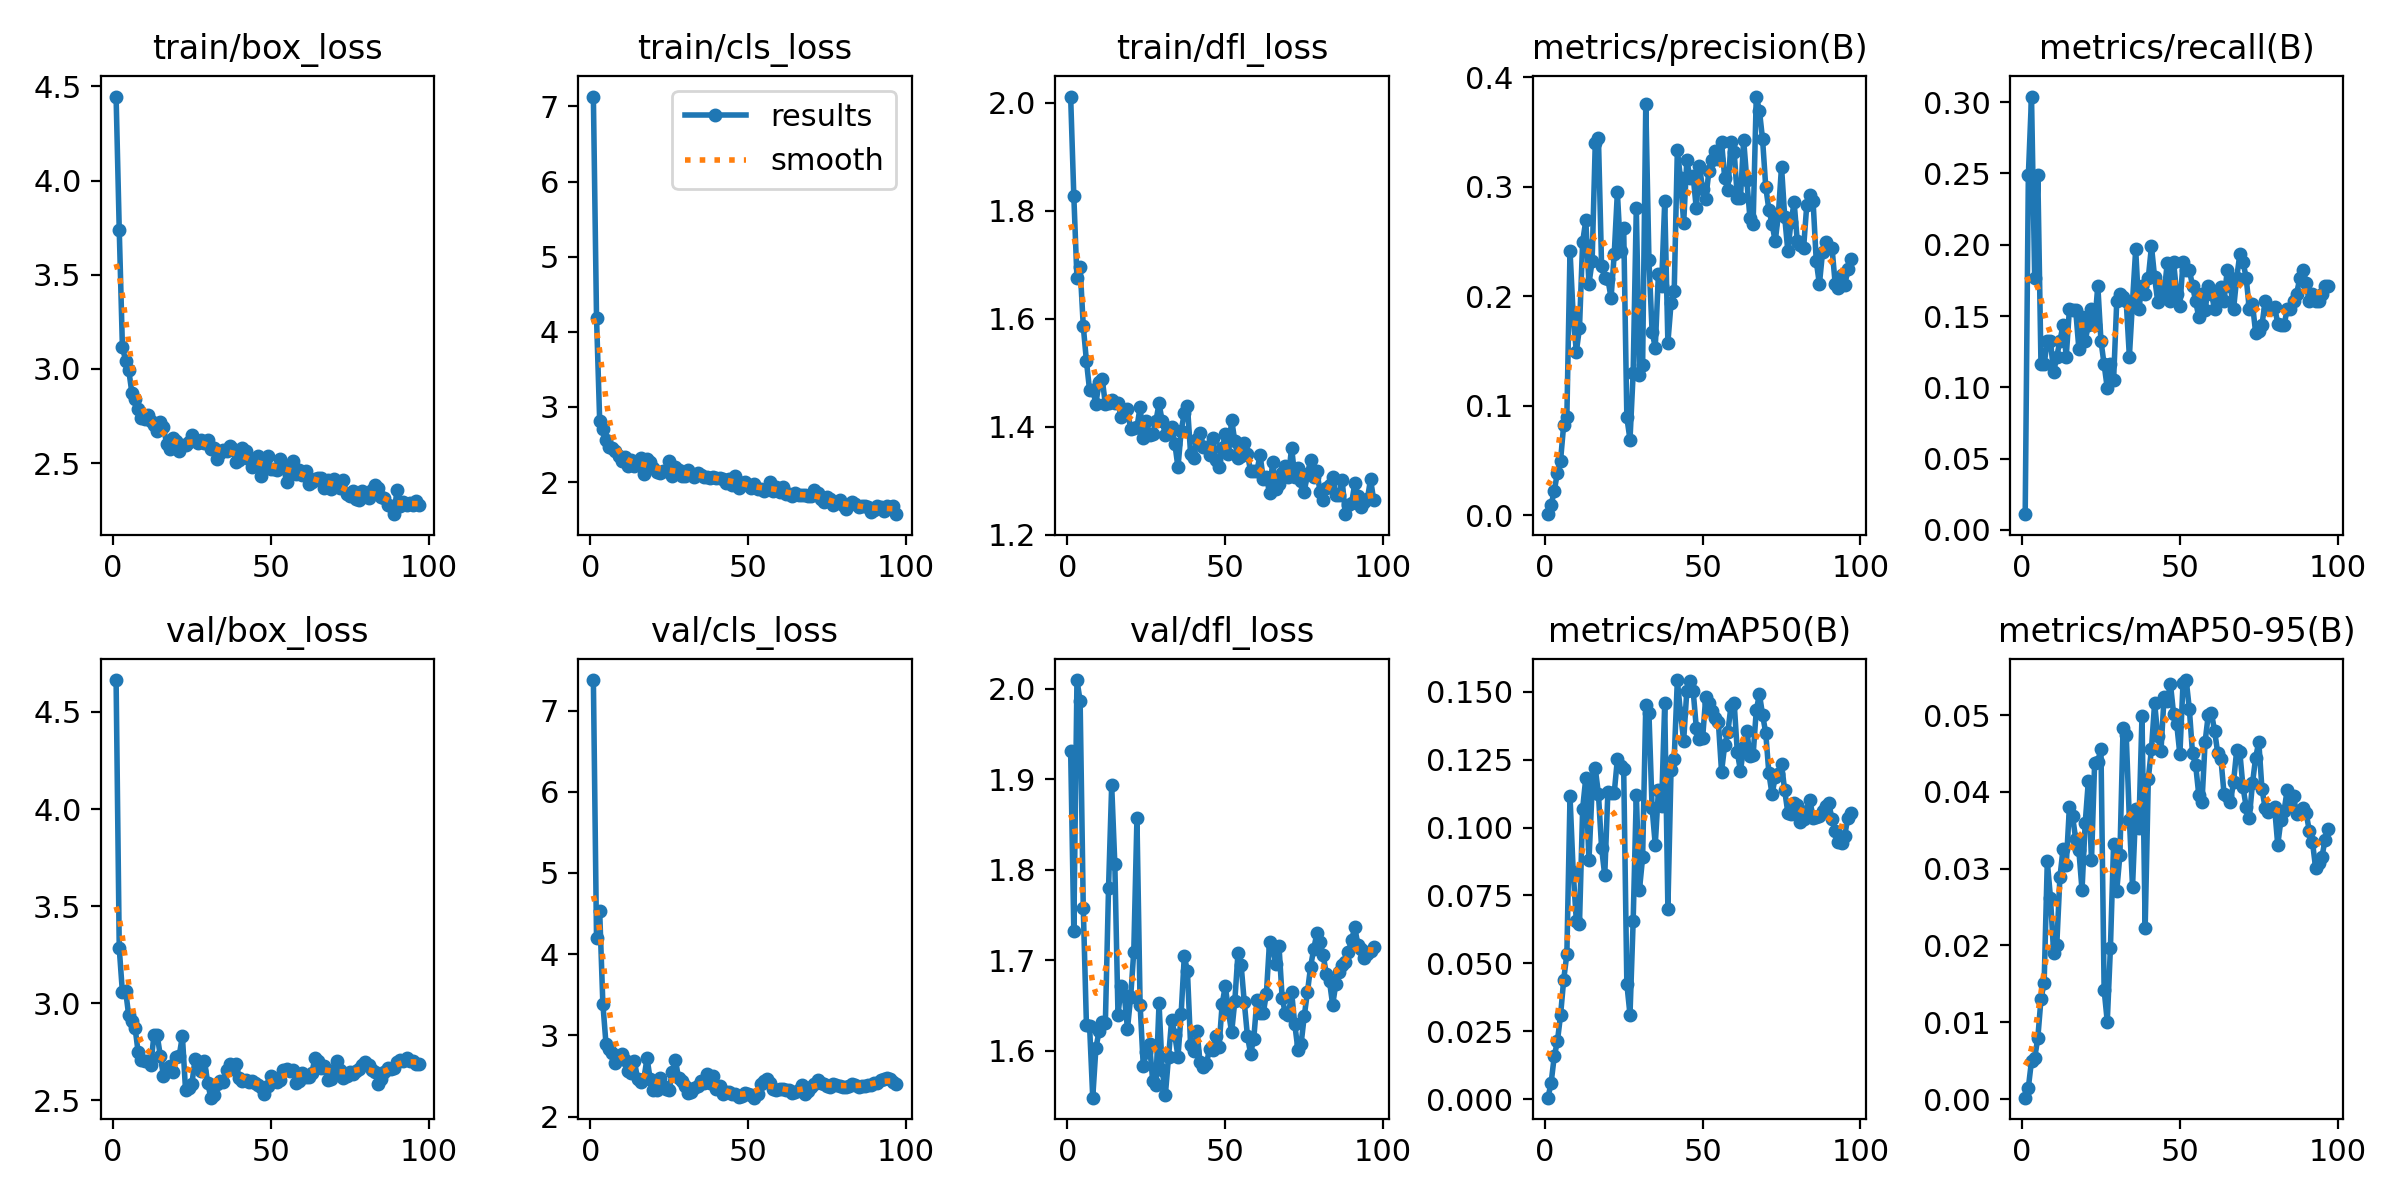

Source data for this figure (header and first rows):
epoch, time, train/box_loss, train/cls_loss, train/dfl_loss, metrics/precision(B), metrics/recall(B), metrics/mAP50(B), metrics/mAP50-95(B), val/box_loss, val/cls_loss, val/dfl_loss, lr/pg0, lr/pg1, lr/pg2
1, 5.779, 4.446, 7.132, 2.012, 0.00079, 0.01105, 0.00051, 0.00018, 4.664, 7.376, 1.932, 0.00016, 0.00016, 0.00016
2, 48.12, 3.736, 4.187, 1.828, 0.00907, 0.2486, 0.00582, 0.00149, 3.283, 4.198, 1.732, 0.0003366, 0.0003366, 0.0003366
3, 50.14, 3.116, 2.814, 1.675, 0.02188, 0.3039, 0.01568, 0.00498, 3.056, 4.527, 2.01, 0.0005096, 0.0005096, 0.0005096
4, 52.51, 3.044, 2.7, 1.696, 0.0386, 0.1768, 0.02124, 0.00534, 3.065, 3.392, 1.987, 0.000679, 0.000679, 0.000679
5, 54.52, 2.994, 2.563, 1.586, 0.04974, 0.2486, 0.03085, 0.00797, 2.936, 2.894, 1.758, 0.0008448, 0.0008448, 0.0008448
6, 56.48, 2.873, 2.466, 1.522, 0.08265, 0.116, 0.04403, 0.01304, 2.905, 2.829, 1.629, 0.001007, 0.001007, 0.001007
7, 58.51, 2.841, 2.452, 1.467, 0.08998, 0.116, 0.05343, 0.01517, 2.874, 2.778, 1.628, 0.001166, 0.001166, 0.001166
8, 60.53, 2.788, 2.416, 1.469, 0.2417, 0.1326, 0.1115, 0.03096, 2.745, 2.654, 1.548, 0.001321, 0.001321, 0.001321
9, 62.96, 2.74, 2.341, 1.443, 0.1825, 0.1326, 0.08381, 0.02624, 2.707, 2.704, 1.603, 0.001472, 0.001472, 0.001472
10, 64.81, 2.735, 2.281, 1.483, 0.1492, 0.1105, 0.06563, 0.01906, 2.702, 2.77, 1.622, 0.00162, 0.00162, 0.00162
11, 66.6, 2.756, 2.329, 1.488, 0.1711, 0.1216, 0.06461, 0.02001, 2.701, 2.7, 1.632, 0.001764, 0.001764, 0.001764
12, 68.35, 2.723, 2.214, 1.442, 0.2498, 0.1326, 0.107, 0.0289, 2.683, 2.566, 1.631, 0.00178, 0.00178, 0.00178
13, 70.12, 2.702, 2.292, 1.444, 0.2693, 0.1436, 0.1183, 0.03259, 2.836, 2.537, 1.779, 0.00176, 0.00176, 0.00176
14, 72.01, 2.669, 2.21, 1.45, 0.2113, 0.1216, 0.0879, 0.03051, 2.836, 2.681, 1.893, 0.00174, 0.00174, 0.00174
15, 73.85, 2.718, 2.271, 1.444, 0.2321, 0.1547, 0.1142, 0.03798, 2.729, 2.465, 1.806, 0.00172, 0.00172, 0.00172
16, 75.81, 2.692, 2.315, 1.445, 0.3403, 0.1539, 0.1218, 0.03685, 2.624, 2.423, 1.64, 0.0017, 0.0017, 0.0017
17, 77.58, 2.602, 2.102, 1.419, 0.3449, 0.1542, 0.1124, 0.03384, 2.666, 2.465, 1.671, 0.00168, 0.00168, 0.00168
18, 79.38, 2.574, 2.311, 1.431, 0.2272, 0.1271, 0.09252, 0.03241, 2.678, 2.72, 1.661, 0.00166, 0.00166, 0.00166
19, 81.18, 2.631, 2.268, 1.433, 0.2171, 0.1492, 0.08237, 0.02721, 2.646, 2.46, 1.624, 0.00164, 0.00164, 0.00164
20, 83.04, 2.615, 2.191, 1.396, 0.2158, 0.1326, 0.1133, 0.03589, 2.721, 2.322, 1.659, 0.00162, 0.00162, 0.00162
21, 84.98, 2.562, 2.139, 1.398, 0.1983, 0.1436, 0.1129, 0.04139, 2.729, 2.332, 1.71, 0.0016, 0.0016, 0.0016
22, 86.99, 2.593, 2.119, 1.399, 0.2383, 0.1547, 0.1127, 0.03107, 2.83, 2.475, 1.857, 0.00158, 0.00158, 0.00158
23, 88.71, 2.595, 2.147, 1.437, 0.2949, 0.1436, 0.1252, 0.0438, 2.552, 2.37, 1.651, 0.00156, 0.00156, 0.00156
24, 90.65, 2.612, 2.143, 1.379, 0.2409, 0.1713, 0.1226, 0.04395, 2.562, 2.344, 1.583, 0.00154, 0.00154, 0.00154
25, 92.43, 2.651, 2.275, 1.411, 0.2628, 0.1326, 0.1217, 0.04563, 2.582, 2.329, 1.599, 0.00152, 0.00152, 0.00152
26, 94.32, 2.623, 2.083, 1.385, 0.08924, 0.116, 0.04244, 0.01424, 2.712, 2.548, 1.607, 0.0015, 0.0015, 0.0015
27, 96.06, 2.608, 2.2, 1.388, 0.06893, 0.09945, 0.0311, 0.01008, 2.696, 2.695, 1.566, 0.00148, 0.00148, 0.00148
28, 98.01, 2.622, 2.155, 1.41, 0.1298, 0.116, 0.06558, 0.01973, 2.649, 2.47, 1.563, 0.00146, 0.00146, 0.00146
29, 99.86, 2.606, 2.082, 1.443, 0.2807, 0.105, 0.1122, 0.03325, 2.702, 2.432, 1.652, 0.00144, 0.00144, 0.00144
30, 101.6, 2.624, 2.083, 1.411, 0.1278, 0.1602, 0.07718, 0.02714, 2.591, 2.376, 1.579, 0.00142, 0.00142, 0.00142
31, 103.4, 2.574, 2.159, 1.385, 0.137, 0.1658, 0.08903, 0.03174, 2.513, 2.291, 1.551, 0.0014, 0.0014, 0.0014
32, 105.3, 2.582, 2.101, 1.395, 0.376, 0.1631, 0.1452, 0.04837, 2.528, 2.308, 1.593, 0.00138, 0.00138, 0.00138
33, 107.1, 2.524, 2.062, 1.4, 0.233, 0.1602, 0.1421, 0.04741, 2.582, 2.347, 1.634, 0.00136, 0.00136, 0.00136
34, 108.9, 2.554, 2.119, 1.369, 0.1677, 0.1216, 0.1072, 0.0364, 2.599, 2.379, 1.617, 0.00134, 0.00134, 0.00134
35, 110.7, 2.57, 2.099, 1.325, 0.153, 0.1602, 0.09368, 0.02763, 2.592, 2.439, 1.593, 0.00132, 0.00132, 0.00132
36, 112.5, 2.564, 2.071, 1.392, 0.2203, 0.1967, 0.1137, 0.03773, 2.657, 2.415, 1.641, 0.0013, 0.0013, 0.0013
37, 114.3, 2.59, 2.066, 1.425, 0.2097, 0.1547, 0.1078, 0.03534, 2.688, 2.522, 1.705, 0.00128, 0.00128, 0.00128
38, 116.1, 2.574, 2.049, 1.439, 0.2866, 0.1713, 0.1459, 0.04991, 2.659, 2.412, 1.688, 0.00126, 0.00126, 0.00126
39, 118, 2.505, 2.065, 1.35, 0.1577, 0.1658, 0.07009, 0.02224, 2.685, 2.494, 1.606, 0.00124, 0.00124, 0.00124
40, 119.9, 2.516, 2.055, 1.342, 0.1934, 0.1768, 0.1214, 0.04172, 2.614, 2.344, 1.6, 0.00122, 0.00122, 0.00122
41, 121.7, 2.579, 2.053, 1.378, 0.2045, 0.1989, 0.1254, 0.04562, 2.6, 2.371, 1.622, 0.0012, 0.0012, 0.0012
42, 123.7, 2.565, 2.047, 1.389, 0.3337, 0.1771, 0.1544, 0.05158, 2.606, 2.283, 1.588, 0.00118, 0.00118, 0.00118
43, 125.6, 2.522, 1.99, 1.363, 0.3076, 0.1596, 0.1421, 0.04728, 2.595, 2.298, 1.583, 0.00116, 0.00116, 0.00116
44, 127.4, 2.479, 2.035, 1.363, 0.2669, 0.1713, 0.1321, 0.04526, 2.601, 2.299, 1.585, 0.00114, 0.00114, 0.00114
45, 129.1, 2.499, 1.965, 1.347, 0.3245, 0.1658, 0.1504, 0.05238, 2.587, 2.277, 1.602, 0.00112, 0.00112, 0.00112
46, 131.1, 2.536, 2.085, 1.379, 0.3084, 0.1873, 0.1541, 0.05186, 2.577, 2.275, 1.601, 0.0011, 0.0011, 0.0011
47, 132.8, 2.432, 1.926, 1.338, 0.3096, 0.1602, 0.1505, 0.05409, 2.566, 2.239, 1.617, 0.00108, 0.00108, 0.00108
48, 134.8, 2.502, 1.99, 1.325, 0.2804, 0.1878, 0.1368, 0.0502, 2.533, 2.253, 1.604, 0.00106, 0.00106, 0.00106
49, 136.5, 2.536, 2.005, 1.361, 0.3191, 0.1658, 0.1326, 0.04882, 2.575, 2.292, 1.652, 0.00104, 0.00104, 0.00104
50, 138.3, 2.468, 1.955, 1.386, 0.2979, 0.1571, 0.1329, 0.04487, 2.626, 2.282, 1.672, 0.00102, 0.00102, 0.00102
51, 140.1, 2.468, 1.916, 1.35, 0.2893, 0.1878, 0.1483, 0.0542, 2.614, 2.27, 1.643, 0.001, 0.001, 0.001
52, 141.9, 2.464, 1.968, 1.414, 0.3145, 0.1823, 0.1459, 0.05456, 2.594, 2.232, 1.62, 0.0009801, 0.0009801, 0.0009801
53, 143.8, 2.524, 1.906, 1.373, 0.3243, 0.1823, 0.143, 0.05079, 2.602, 2.276, 1.655, 0.0009601, 0.0009601, 0.0009601
54, 145.6, 2.487, 1.912, 1.342, 0.333, 0.1713, 0.1404, 0.04501, 2.657, 2.407, 1.708, 0.0009401, 0.0009401, 0.0009401
55, 147.3, 2.398, 1.875, 1.346, 0.3257, 0.1602, 0.1388, 0.04347, 2.66, 2.442, 1.695, 0.0009201, 0.0009201, 0.0009201
56, 149.1, 2.448, 1.91, 1.37, 0.3412, 0.1492, 0.1206, 0.03956, 2.648, 2.465, 1.654, 0.0009001, 0.0009001, 0.0009001
57, 150.8, 2.512, 1.997, 1.349, 0.3081, 0.1658, 0.1304, 0.03869, 2.656, 2.416, 1.617, 0.0008801, 0.0008801, 0.0008801
58, 152.6, 2.441, 1.878, 1.318, 0.2968, 0.1539, 0.1351, 0.04655, 2.588, 2.344, 1.597, 0.0008601, 0.0008601, 0.0008601
59, 154.3, 2.462, 1.932, 1.319, 0.3414, 0.1713, 0.145, 0.05006, 2.597, 2.325, 1.613, 0.0008401, 0.0008401, 0.0008401
60, 156, 2.436, 1.869, 1.318, 0.3321, 0.1658, 0.1459, 0.05025, 2.641, 2.345, 1.656, 0.0008201, 0.0008201, 0.0008201
... 37 more rows
